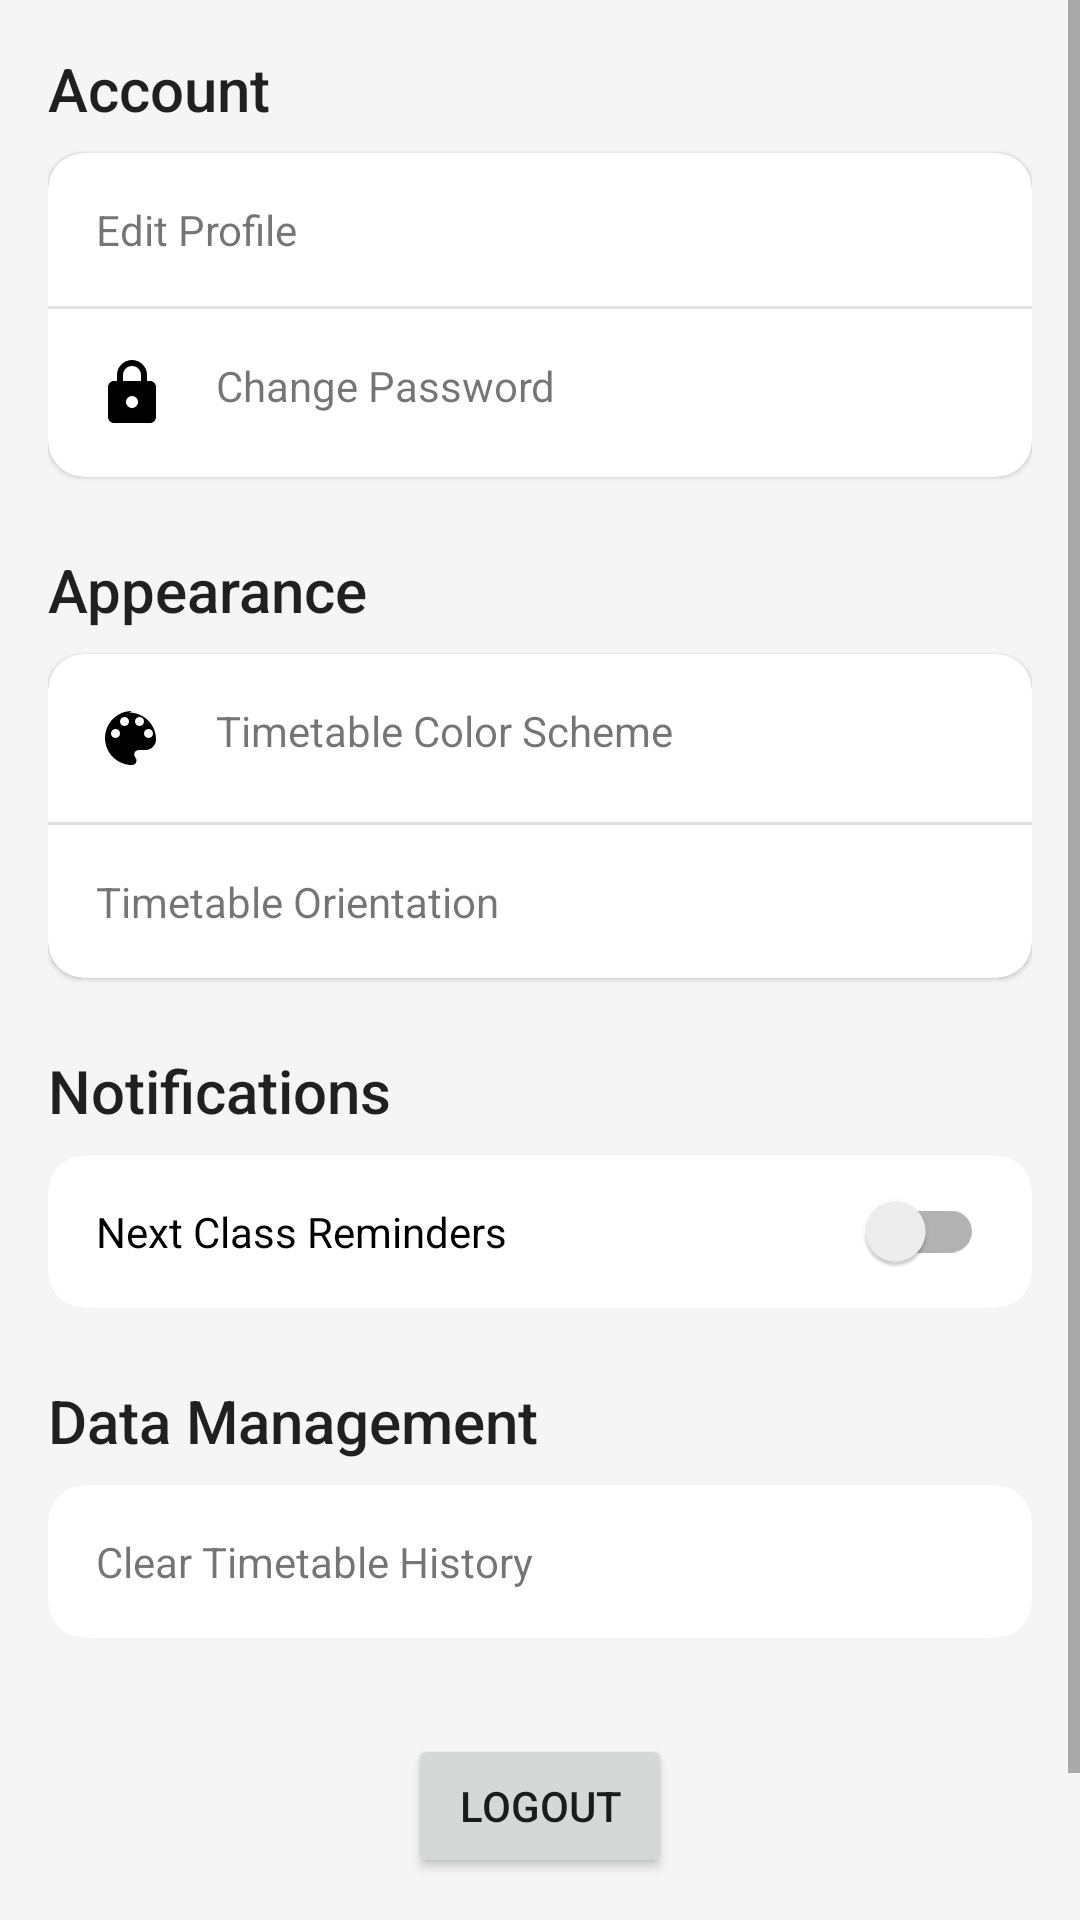

Reconstruct the res/layout file that produces this screen, plus the resources it refers to.
<!-- AndroidManifest.xml: application theme Theme.TimetableApplication -->
<!-- res/layout/activity_settings.xml -->
<?xml version="1.0" encoding="utf-8"?>
<ScrollView xmlns:android="http://schemas.android.com/apk/res/android"
    xmlns:app="http://schemas.android.com/apk/res-auto"
    xmlns:tools="http://schemas.android.com/tools"
    android:layout_width="match_parent"
    android:layout_height="match_parent"
    android:background="@color/saved_files_background"
    tools:context=".SettingsActivity">

    <LinearLayout
        android:layout_width="match_parent"
        android:layout_height="wrap_content"
        android:orientation="vertical"
        android:padding="16dp">

        
        <TextView
            style="@style/TextAppearance.AppCompat.Title"
            android:layout_width="wrap_content"
            android:layout_height="wrap_content"
            android:text="Account" />

        <com.google.android.material.card.MaterialCardView
            android:layout_width="match_parent"
            android:layout_height="wrap_content"
            android:layout_marginTop="8dp"
            app:cardCornerRadius="12dp">

            <LinearLayout
                android:layout_width="match_parent"
                android:layout_height="wrap_content"
                android:orientation="vertical">

                <TextView
                    android:id="@+id/setting_edit_profile"
                    android:layout_width="match_parent"
                    android:layout_height="wrap_content"
                    android:background="?attr/selectableItemBackground"
                    android:clickable="true"
                    android:drawablePadding="16dp"
                    android:padding="16dp"
                    android:text="Edit Profile"
                    app:drawableStartCompat="@drawable/ic_edit_profile" />

                <View
                    android:layout_width="match_parent"
                    android:layout_height="1dp"
                    android:background="#E0E0E0" />

                <TextView
                    android:id="@+id/setting_change_password"
                    android:layout_width="match_parent"
                    android:layout_height="wrap_content"
                    android:background="?attr/selectableItemBackground"
                    android:clickable="true"
                    android:drawablePadding="16dp"
                    android:padding="16dp"
                    android:text="Change Password"
                    app:drawableStartCompat="@drawable/ic_change_password" />

            </LinearLayout>
        </com.google.android.material.card.MaterialCardView>

        
        <TextView
            style="@style/TextAppearance.AppCompat.Title"
            android:layout_width="wrap_content"
            android:layout_height="wrap_content"
            android:layout_marginTop="24dp"
            android:text="Appearance" />

        <com.google.android.material.card.MaterialCardView
            android:layout_width="match_parent"
            android:layout_height="wrap_content"
            android:layout_marginTop="8dp"
            app:cardCornerRadius="12dp">
            <LinearLayout
                android:layout_width="match_parent"
                android:layout_height="wrap_content"
                android:orientation="vertical">

                <TextView
                    android:id="@+id/setting_color_scheme"
                    android:layout_width="match_parent"
                    android:layout_height="wrap_content"
                    android:background="?attr/selectableItemBackground"
                    android:clickable="true"
                    android:drawablePadding="16dp"
                    android:padding="16dp"
                    android:text="Timetable Color Scheme"
                    app:drawableStartCompat="@drawable/ic_color_palette" />
                
                 <View
                    android:layout_width="match_parent"
                    android:layout_height="1dp"
                    android:background="#E0E0E0" />

                <TextView
                    android:id="@+id/setting_timetable_orientation"
                    android:layout_width="match_parent"
                    android:layout_height="wrap_content"
                    android:background="?attr/selectableItemBackground"
                    android:clickable="true"
                    android:drawablePadding="16dp"
                    android:padding="16dp"
                    android:text="Timetable Orientation" />

            </LinearLayout>
        </com.google.android.material.card.MaterialCardView>

        
        <TextView
            style="@style/TextAppearance.AppCompat.Title"
            android:layout_width="wrap_content"
            android:layout_height="wrap_content"
            android:layout_marginTop="24dp"
            android:text="Notifications" />

        <com.google.android.material.card.MaterialCardView
            android:layout_width="match_parent"
            android:layout_height="wrap_content"
            android:layout_marginTop="8dp"
            app:cardCornerRadius="12dp">

            <androidx.appcompat.widget.SwitchCompat
                android:id="@+id/setting_notifications"
                android:layout_width="match_parent"
                android:layout_height="wrap_content"
                android:padding="16dp"
                android:text="Next Class Reminders" />

        </com.google.android.material.card.MaterialCardView>

        
        <TextView
            style="@style/TextAppearance.AppCompat.Title"
            android:layout_width="wrap_content"
            android:layout_height="wrap_content"
            android:layout_marginTop="24dp"
            android:text="Data Management" />

        <com.google.android.material.card.MaterialCardView
            android:layout_width="match_parent"
            android:layout_height="wrap_content"
            android:layout_marginTop="8dp"
            app:cardCornerRadius="12dp">

            <TextView
                android:id="@+id/setting_clear_history"
                android:layout_width="match_parent"
                android:layout_height="wrap_content"
                android:background="?attr/selectableItemBackground"
                android:clickable="true"
                android:padding="16dp"
                android:text="Clear Timetable History" />

        </com.google.android.material.card.MaterialCardView>

        
        <Button
            android:id="@+id/setting_logout"
            android:layout_width="wrap_content"
            android:layout_height="wrap_content"
            android:layout_gravity="center_horizontal"
            android:layout_marginTop="32dp"
            android:text="Logout" />

        <TextView
            android:id="@+id/setting_delete_account"
            android:layout_width="wrap_content"
            android:layout_height="wrap_content"
            android:layout_gravity="center_horizontal"
            android:layout_marginTop="16dp"
            android:padding="8dp"
            android:text="Delete Account"
            android:textColor="@android:color/holo_red_dark" />

    </LinearLayout>
</ScrollView>
<!-- resources referenced by this layout -->
<resources>
  <color name="saved_files_background">#F5F5F5</color>
  <!-- drawable ic_change_password (drawable) -->
  <vector xmlns:android="http://schemas.android.com/apk/res/android"
      android:width="24dp"
      android:height="24dp"
      android:viewportWidth="24.0"
      android:viewportHeight="24.0">
      <path
          android:fillColor="#FF000000"
          android:pathData="M18,8h-1V6c0,-2.76 -2.24,-5 -5,-5S7,3.24 7,6v2H6c-1.1,0 -2,0.9 -2,2v10c0,1.1 0.9,2 2,2h12c1.1,0 2,-0.9 2,-2V10c0,-1.1 -0.9,-2 -2,-2zM12,17c-1.1,0 -2,-0.9 -2,-2s0.9,-2 2,-2 2,0.9 2,2 -0.9,2 -2,2zM9,8V6c0,-1.66 1.34,-3 3,-3s3,1.34 3,3v2H9z" />
  </vector>
  <!-- drawable ic_color_palette (drawable) -->
  <vector xmlns:android="http://schemas.android.com/apk/res/android"
      android:width="24dp"
      android:height="24dp"
      android:viewportWidth="24.0"
      android:viewportHeight="24.0">
      <path
          android:fillColor="#FF000000"
          android:pathData="M12,3c-4.97,0 -9,4.03 -9,9s4.03,9 9,9c0.83,0 1.5,-0.67 1.5,-1.5 0,-0.39 -0.15,-0.74 -0.39,-1.01 -0.23,-0.26 -0.38,-0.61 -0.38,-0.99 0,-0.83 0.67,-1.5 1.5,-1.5L16.5,16c1.93,0 3.5,-1.57 3.5,-3.5 0,-4.97 -4.03,-9 -9,-9zM6.5,12c-0.83,0 -1.5,-0.67 -1.5,-1.5S5.67,9 6.5,9 8,9.67 8,10.5 7.33,12 6.5,12zM9.5,8C8.67,8 8,7.33 8,6.5S8.67,5 9.5,5 11,5.67 11,6.5 10.33,8 9.5,8zM14.5,8C13.67,8 13,7.33 13,6.5S13.67,5 14.5,5 16,5.67 16,6.5 15.33,8 14.5,8zM17.5,12c-0.83,0 -1.5,-0.67 -1.5,-1.5S16.67,9 17.5,9 19,9.67 19,10.5 18.33,12 17.5,12z"/>
  </vector>
  <style name="Theme.TimetableApplication" parent="Theme.MaterialComponents.DayNight.NoActionBar">
          
          <item name="colorPrimary">@color/brand_primary</item>
          <item name="colorPrimaryDark">@color/brand_primary</item>
          <item name="colorAccent">@color/brand_accent</item>
  
          
          <item name="android:statusBarColor">@color/white</item>
          <item name="android:windowLightStatusBar" tools:targetApi="m">true</item> 
          <item name="android:windowDrawsSystemBarBackgrounds">true</item>
      </style>
  <color name="brand_primary">#1A237E</color>
  <color name="brand_accent">#3F51B5</color>
  <color name="white">#FFFFFFFF</color>
</resources>
